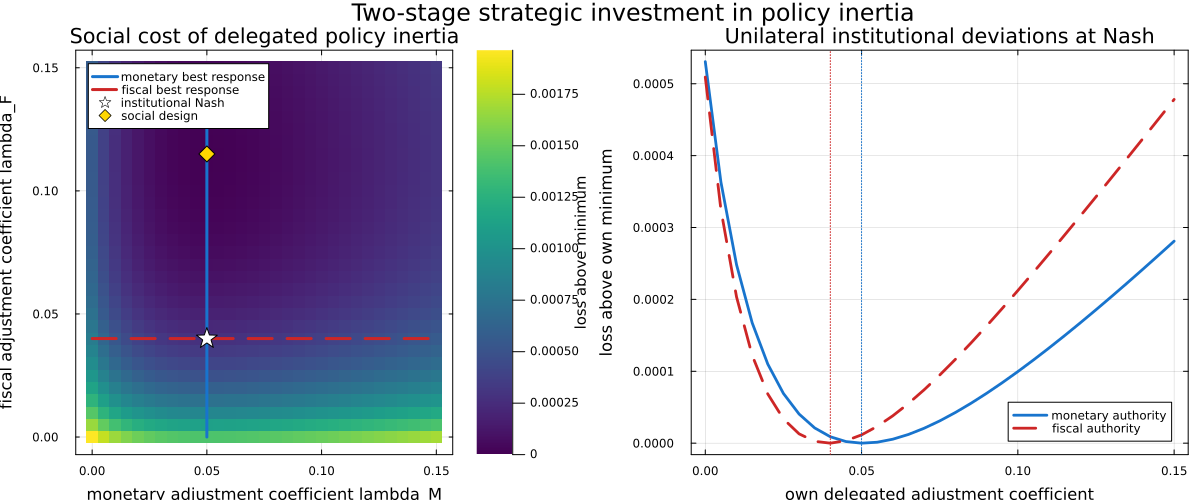

The table this chart was drawn from, first rows:
monetary_adjustment, fiscal_adjustment, monetary_objective, fiscal_objective, social_objective, spectral_radius
0.0, 0.0, 0.5882, 0.3271, 0.4577, 0.9384
0.0, 0.005, 0.5878, 0.3269, 0.4574, 0.9384
0.0, 0.01, 0.5874, 0.3268, 0.4571, 0.9384
0.0, 0.015, 0.5872, 0.3267, 0.457, 0.9383
0.0, 0.02, 0.587, 0.3267, 0.4568, 0.9383
0.0, 0.025, 0.5868, 0.3267, 0.4567, 0.9383
0.0, 0.03, 0.5866, 0.3266, 0.4566, 0.9383
0.0, 0.035, 0.5865, 0.3266, 0.4566, 0.9383
0.0, 0.04, 0.5864, 0.3266, 0.4565, 0.9383
0.0, 0.045, 0.5863, 0.3266, 0.4565, 0.9383
0.0, 0.05, 0.5862, 0.3266, 0.4564, 0.9383
0.0, 0.055, 0.5861, 0.3266, 0.4564, 0.9383
0.0, 0.06, 0.586, 0.3267, 0.4564, 0.9383
0.0, 0.065, 0.586, 0.3267, 0.4563, 0.9383
0.0, 0.07, 0.5859, 0.3267, 0.4563, 0.9383
0.0, 0.075, 0.5859, 0.3267, 0.4563, 0.9383
0.0, 0.08, 0.5858, 0.3267, 0.4563, 0.9383
0.0, 0.085, 0.5858, 0.3268, 0.4563, 0.9383
0.0, 0.09, 0.5857, 0.3268, 0.4563, 0.9383
0.0, 0.095, 0.5857, 0.3268, 0.4563, 0.9383
0.0, 0.1, 0.5856, 0.3268, 0.4563, 0.9382
0.0, 0.105, 0.5856, 0.3269, 0.4562, 0.9382
0.0, 0.11, 0.5856, 0.3269, 0.4562, 0.9382
0.0, 0.115, 0.5855, 0.3269, 0.4562, 0.9382
0.0, 0.12, 0.5855, 0.3269, 0.4562, 0.9382
0.0, 0.125, 0.5855, 0.327, 0.4562, 0.9382
0.0, 0.13, 0.5855, 0.327, 0.4562, 0.9382
0.0, 0.135, 0.5854, 0.327, 0.4563, 0.9382
0.0, 0.14, 0.5854, 0.327, 0.4563, 0.9382
0.0, 0.145, 0.5854, 0.3271, 0.4563, 0.9382
0.0, 0.15, 0.5854, 0.3271, 0.4563, 0.9382
0.005, 0.0, 0.588, 0.327, 0.4575, 0.9384
0.005, 0.005, 0.5876, 0.3268, 0.4572, 0.9384
0.005, 0.01, 0.5873, 0.3267, 0.457, 0.9383
0.005, 0.015, 0.587, 0.3266, 0.4568, 0.9383
0.005, 0.02, 0.5868, 0.3265, 0.4567, 0.9383
0.005, 0.025, 0.5866, 0.3265, 0.4566, 0.9383
0.005, 0.03, 0.5865, 0.3265, 0.4565, 0.9383
0.005, 0.035, 0.5863, 0.3264, 0.4564, 0.9383
0.005, 0.04, 0.5862, 0.3264, 0.4563, 0.9383
0.005, 0.045, 0.5861, 0.3264, 0.4563, 0.9383
0.005, 0.05, 0.586, 0.3265, 0.4563, 0.9383
0.005, 0.055, 0.586, 0.3265, 0.4562, 0.9383
0.005, 0.06, 0.5859, 0.3265, 0.4562, 0.9383
0.005, 0.065, 0.5858, 0.3265, 0.4562, 0.9383
0.005, 0.07, 0.5858, 0.3265, 0.4561, 0.9383
0.005, 0.075, 0.5857, 0.3265, 0.4561, 0.9383
0.005, 0.08, 0.5856, 0.3266, 0.4561, 0.9383
0.005, 0.085, 0.5856, 0.3266, 0.4561, 0.9383
0.005, 0.09, 0.5856, 0.3266, 0.4561, 0.9383
0.005, 0.095, 0.5855, 0.3266, 0.4561, 0.9383
0.005, 0.1, 0.5855, 0.3267, 0.4561, 0.9382
0.005, 0.105, 0.5854, 0.3267, 0.4561, 0.9382
0.005, 0.11, 0.5854, 0.3267, 0.4561, 0.9382
0.005, 0.115, 0.5854, 0.3267, 0.4561, 0.9382
0.005, 0.12, 0.5853, 0.3268, 0.4561, 0.9382
0.005, 0.125, 0.5853, 0.3268, 0.4561, 0.9382
0.005, 0.13, 0.5853, 0.3268, 0.4561, 0.9382
0.005, 0.135, 0.5853, 0.3268, 0.4561, 0.9382
0.005, 0.14, 0.5852, 0.3269, 0.4561, 0.9382
... 901 more rows
